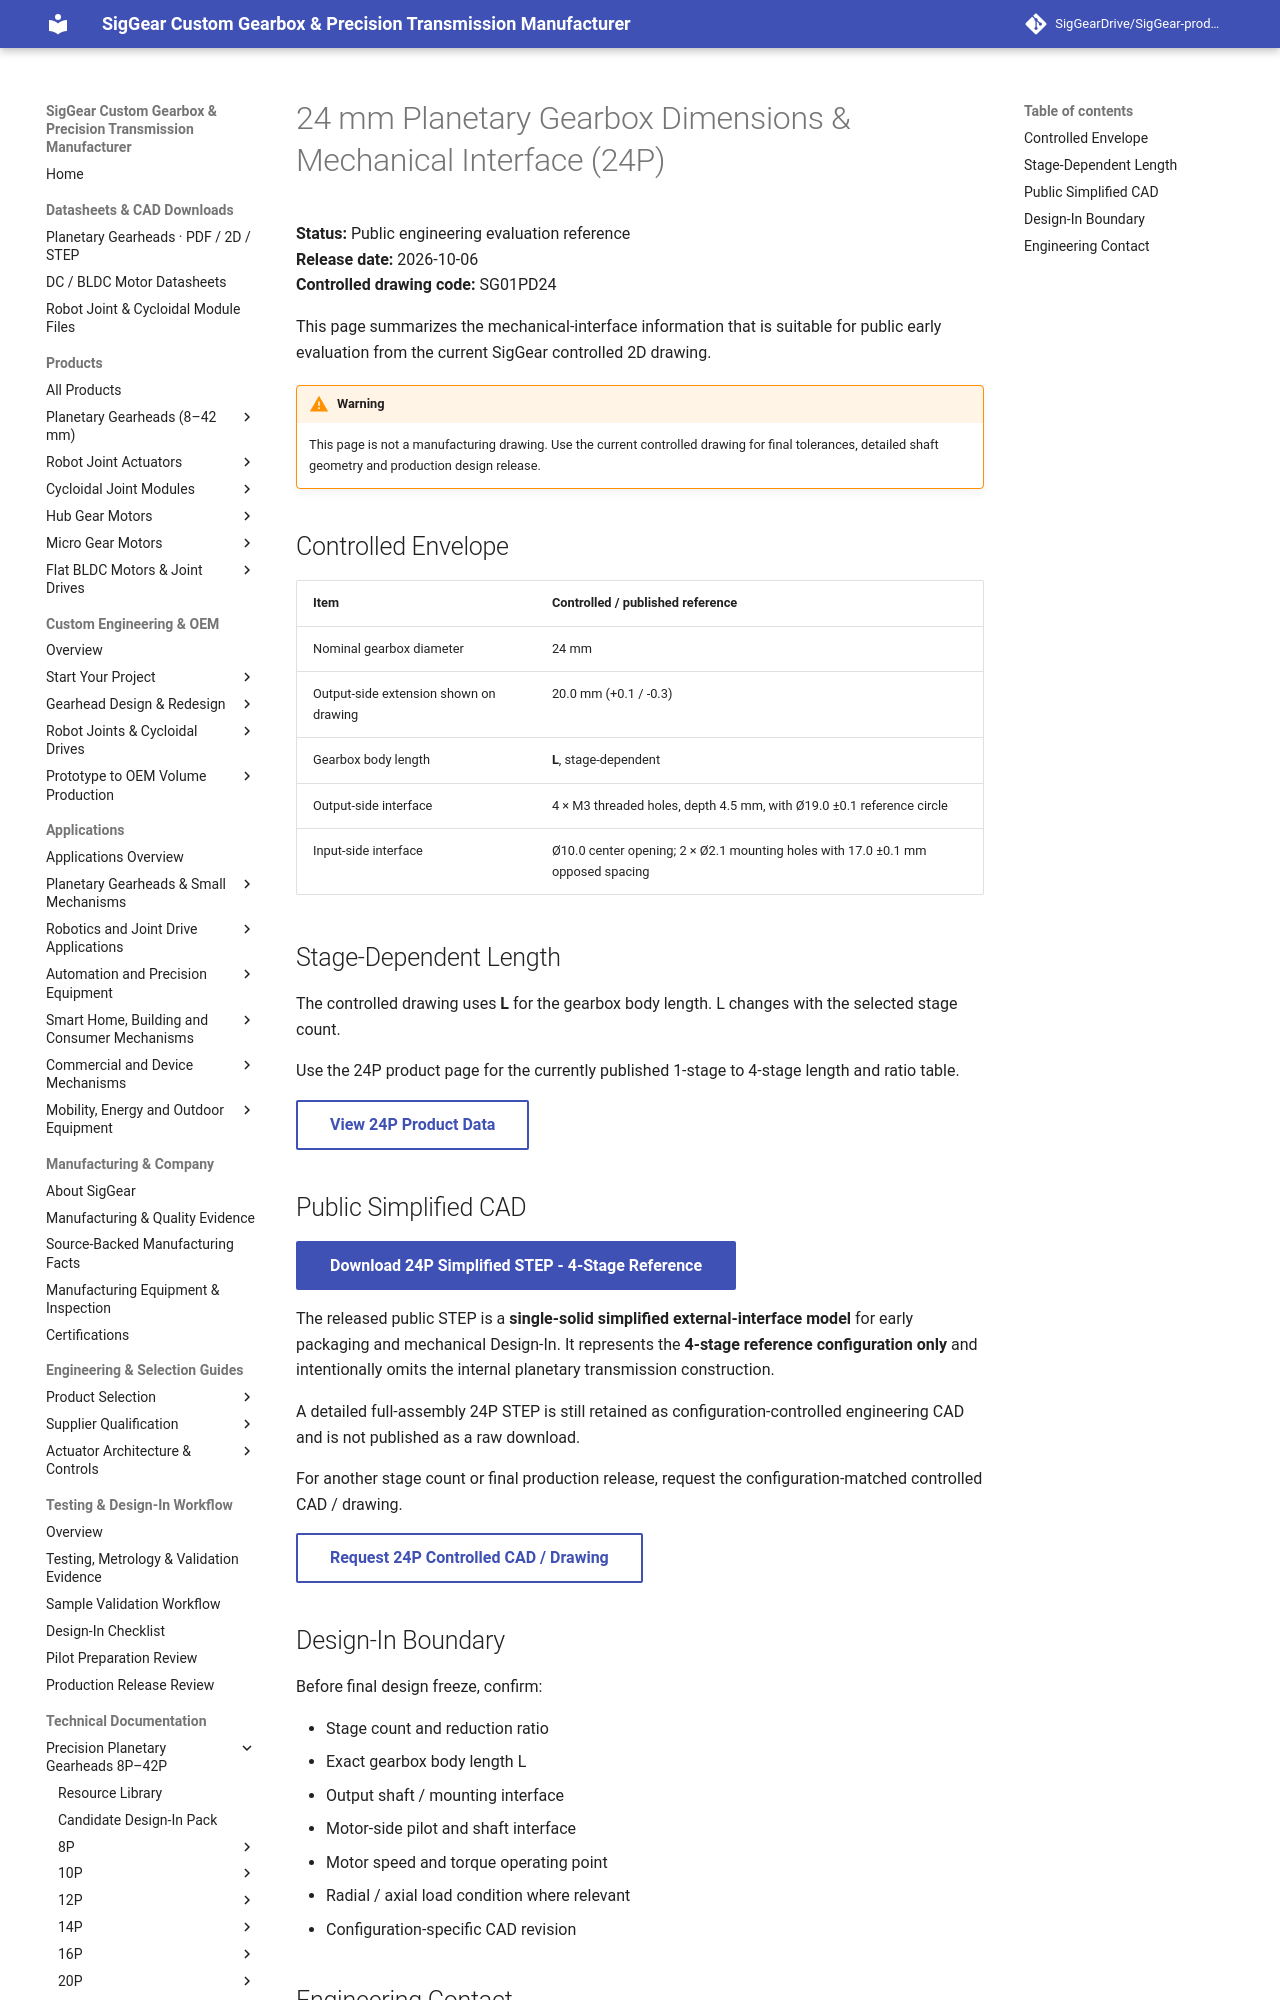

repository: SigGearDrive/SigGear-product-docs · page: engineering-resources/24p/mechanical-interface/index.html · generator: mkdocs

---
title: 24 mm Planetary Gearbox Dimensions & Mechanical Interface (24P) | SigGear
description: Public 24P 24 mm planetary gearbox dimensions and mechanical-interface reference based on the current controlled 2D drawing, including stage-dependent length, mounting and output-side interface information.
---


# 24 mm Planetary Gearbox Dimensions & Mechanical Interface (24P)

**Status:** Public engineering evaluation reference  
**Release date:** 2026-10-06  
**Controlled drawing code:** SG01PD24

This page summarizes the mechanical-interface information that is suitable for public early evaluation from the current SigGear controlled 2D drawing.

!!! warning
    This page is not a manufacturing drawing. Use the current controlled drawing for final tolerances, detailed shaft geometry and production design release.

## Controlled Envelope

| Item | Controlled / published reference |
| --- | --- |
| Nominal gearbox diameter | 24 mm |
| Output-side extension shown on drawing | 20.0 mm (+0.1 / -0.3) |
| Gearbox body length | **L**, stage-dependent |
| Output-side interface | 4 × M3 threaded holes, depth 4.5 mm, with Ø19.0 ±0.1 reference circle |
| Input-side interface | Ø10.0 center opening; 2 × Ø2.1 mounting holes with 17.0 ±0.1 mm opposed spacing |

## Stage-Dependent Length

The controlled drawing uses **L** for the gearbox body length. L changes with the selected stage count.

Use the 24P product page for the currently published 1-stage to 4-stage length and ratio table.

[View 24P Product Data](../../products/planetary-gearboxes/24p-planetary-gearbox.md){ .md-button }
